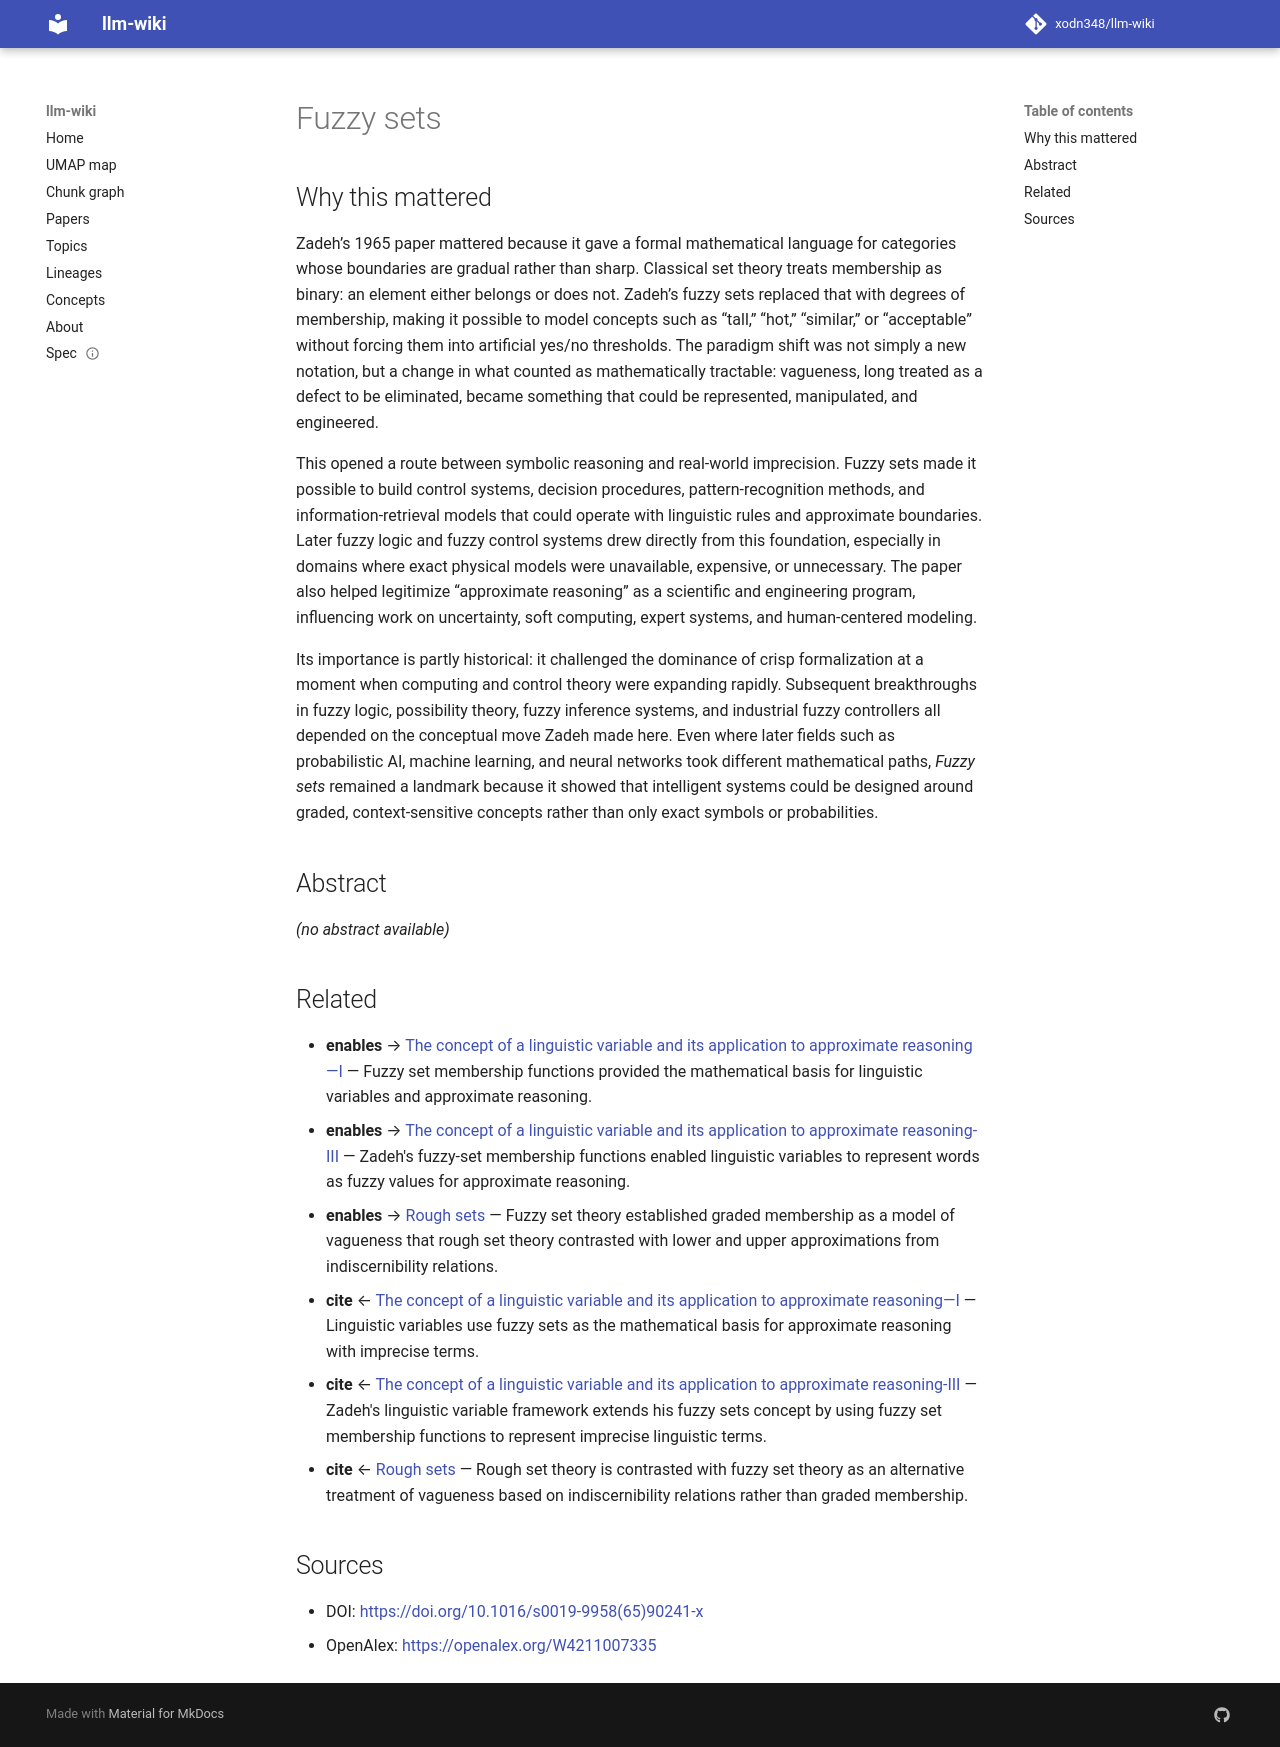

repository: xodn348/llm-wiki · page: paper/10_1016_s0019_9958_65_90241_x/index.html · generator: mkdocs

---
title: Fuzzy sets
doi: 10.1016/s0019-9958(65)90241-x
openalex_id: https://openalex.org/W4211007335
year: 1965
venue: Information and Control
authors: L. A. Zadeh
citations: 65735
fleming_tier: true
concepts:
- Computer science
---

# Fuzzy sets

## Why this mattered

Zadeh’s 1965 paper mattered because it gave a formal mathematical language for categories whose boundaries are gradual rather than sharp. Classical set theory treats membership as binary: an element either belongs or does not. Zadeh’s fuzzy sets replaced that with degrees of membership, making it possible to model concepts such as “tall,” “hot,” “similar,” or “acceptable” without forcing them into artificial yes/no thresholds. The paradigm shift was not simply a new notation, but a change in what counted as mathematically tractable: vagueness, long treated as a defect to be eliminated, became something that could be represented, manipulated, and engineered.

This opened a route between symbolic reasoning and real-world imprecision. Fuzzy sets made it possible to build control systems, decision procedures, pattern-recognition methods, and information-retrieval models that could operate with linguistic rules and approximate boundaries. Later fuzzy logic and fuzzy control systems drew directly from this foundation, especially in domains where exact physical models were unavailable, expensive, or unnecessary. The paper also helped legitimize “approximate reasoning” as a scientific and engineering program, influencing work on uncertainty, soft computing, expert systems, and human-centered modeling.

Its importance is partly historical: it challenged the dominance of crisp formalization at a moment when computing and control theory were expanding rapidly. Subsequent breakthroughs in fuzzy logic, possibility theory, fuzzy inference systems, and industrial fuzzy controllers all depended on the conceptual move Zadeh made here. Even where later fields such as probabilistic AI, machine learning, and neural networks took different mathematical paths, *Fuzzy sets* remained a landmark because it showed that intelligent systems could be designed around graded, context-sensitive concepts rather than only exact symbols or probabilities.

## Abstract

_(no abstract available)_


## Related

- **enables** → [The concept of a linguistic variable and its application to approximate reasoning—I](10_1016_0020_0255_75_90036_5.md) — Fuzzy set membership functions provided the mathematical basis for linguistic variables and approximate reasoning.
- **enables** → [The concept of a linguistic variable and its application to approximate reasoning-III](10_1016_0020_0255_75_90017_1.md) — Zadeh's fuzzy-set membership functions enabled linguistic variables to represent words as fuzzy values for approximate reasoning.
- **enables** → [Rough sets](10_1007_bf01001956.md) — Fuzzy set theory established graded membership as a model of vagueness that rough set theory contrasted with lower and upper approximations from indiscernibility relations.
- **cite** ← [The concept of a linguistic variable and its application to approximate reasoning—I](10_1016_0020_0255_75_90036_5.md) — Linguistic variables use fuzzy sets as the mathematical basis for approximate reasoning with imprecise terms.
- **cite** ← [The concept of a linguistic variable and its application to approximate reasoning-III](10_1016_0020_0255_75_90017_1.md) — Zadeh's linguistic variable framework extends his fuzzy sets concept by using fuzzy set membership functions to represent imprecise linguistic terms.
- **cite** ← [Rough sets](10_1007_bf01001956.md) — Rough set theory is contrasted with fuzzy set theory as an alternative treatment of vagueness based on indiscernibility relations rather than graded membership.


## Sources

- DOI: [https://doi.org/10.1016/s0019-9958(65)90241-x](https://doi.org/10.1016/s0019-9958(65)90241-x)
- OpenAlex: [https://openalex.org/W4211007335](https://openalex.org/W4211007335)
